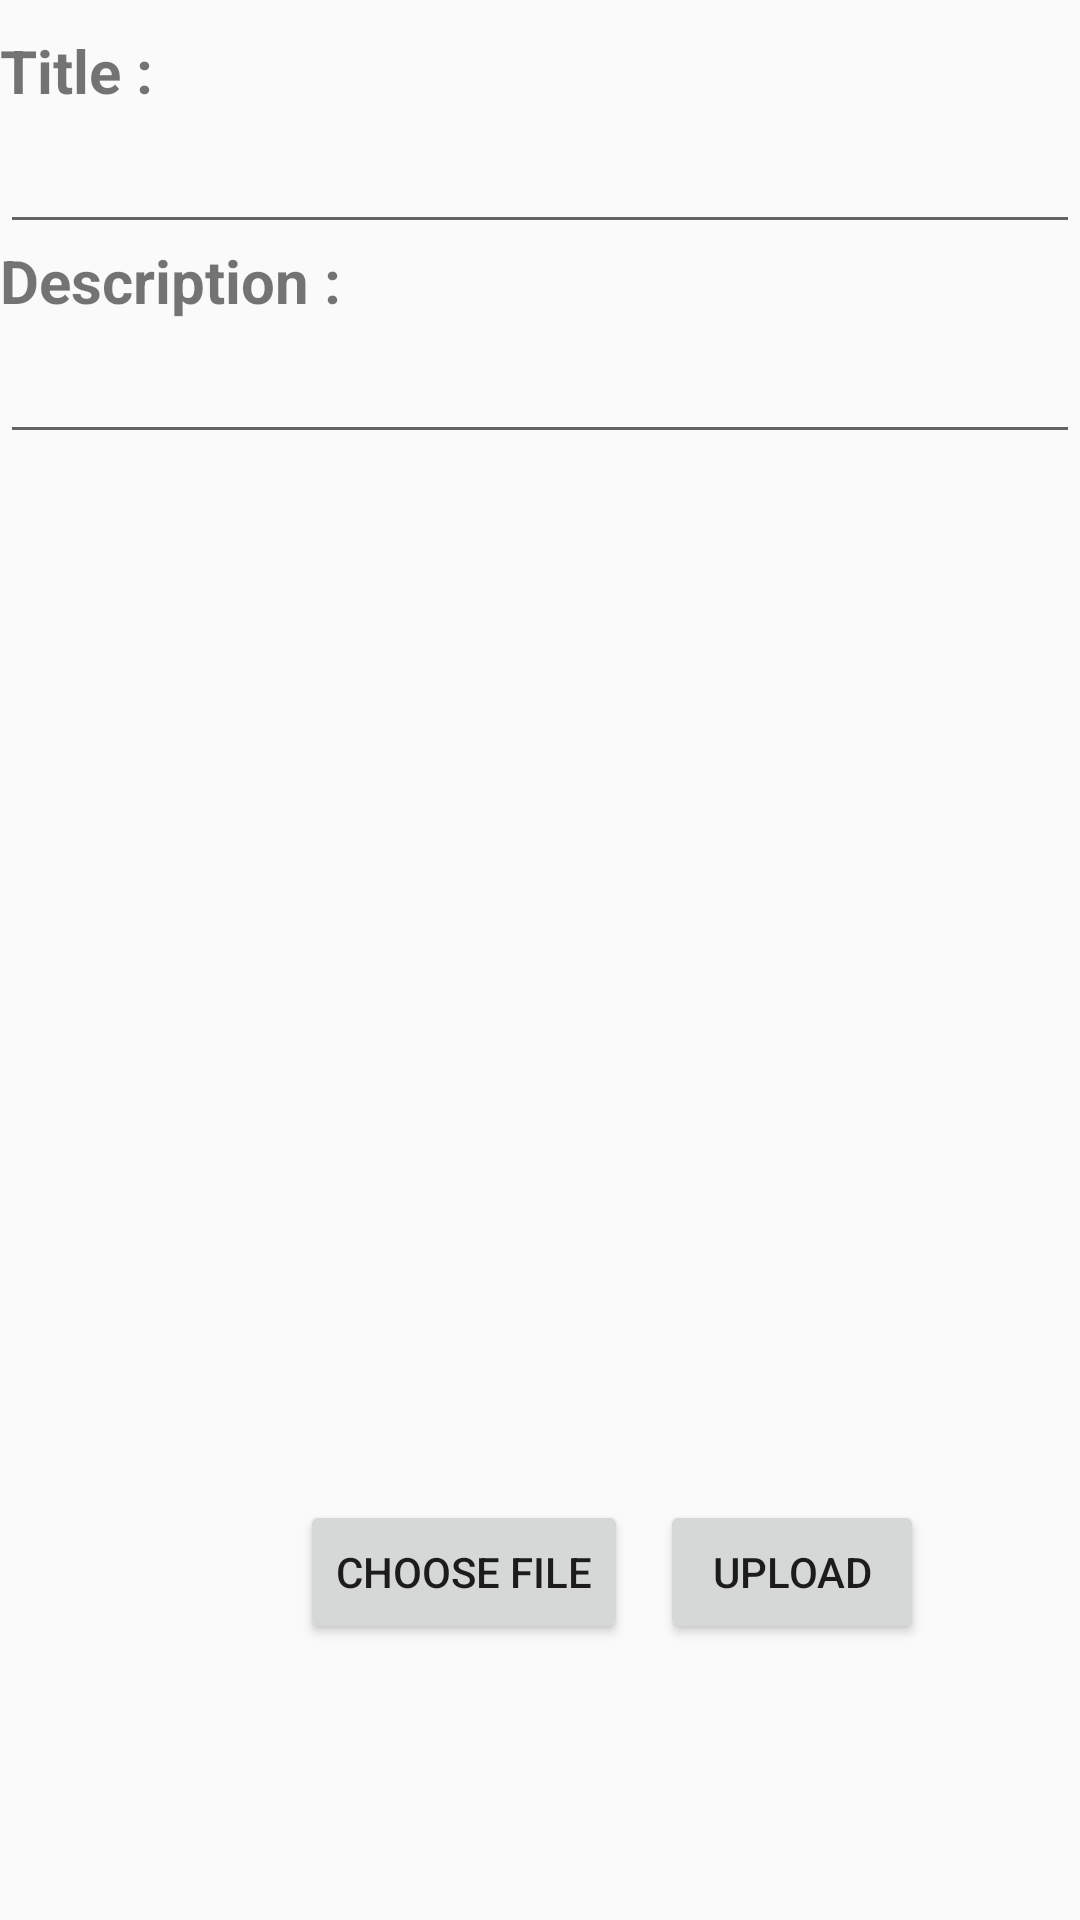

This screen was rendered from an Android layout file. Write that file and the resources it references.
<!-- AndroidManifest.xml: application theme AppTheme -->
<!-- res/layout/post_article.xml -->
<?xml version="1.0" encoding="utf-8"?>
<RelativeLayout xmlns:android="http://schemas.android.com/apk/res/android"
    android:layout_width="match_parent"
    android:layout_height="match_parent">

    <TextView
        android:layout_width="wrap_content"
        android:layout_height="wrap_content"
        android:layout_marginTop="10dp"
        android:text="@string/title"
        android:textSize="20sp"
        android:textStyle="bold" />

    <TextView
        android:layout_width="wrap_content"
        android:layout_height="wrap_content"
        android:layout_marginTop="80dp"
        android:text="@string/description"
        android:textSize="20sp"
        android:textStyle="bold" />

    <EditText
        android:id="@+id/title"
        android:layout_width="378dp"
        android:layout_height="wrap_content"
        android:layout_marginTop="40dp"
        android:inputType="textLongMessage" />

    <EditText
        android:id="@+id/description"
        android:layout_width="378dp"
        android:layout_height="wrap_content"
        android:layout_marginTop="110dp"
        android:inputType="textLongMessage" />

    <ImageView
        android:id="@+id/imageView"
        android:layout_width="match_parent"
        android:layout_height="212dp"
        android:layout_marginTop="200dp"
        android:layout_marginBottom="112dp"
        android:contentDescription="@string/image_desc" />
    <Button
        android:id="@+id/imageFile"
        android:layout_width="wrap_content"
        android:layout_height="wrap_content"
        android:layout_marginStart="100dp"
        android:layout_marginTop="500dp"
        android:text="@string/choose_file"
        android:layout_marginLeft="100dp" />

    <Button
        android:id="@+id/upload"
        android:layout_width="wrap_content"
        android:layout_height="wrap_content"
        android:text="@string/upload"
        android:layout_marginTop="500dp"
        android:layout_marginStart="220dp"
        android:layout_marginLeft="220dp" />

</RelativeLayout>
<!-- resources referenced by this layout -->
<resources>
  <string name="choose_file">Choose File</string>
  <string name="description">Description :</string>
  <string name="image_desc">imageDesc</string>
  <string name="title">Title :</string>
  <string name="upload">Upload</string>
  <style name="AppTheme" parent="Theme.AppCompat.Light.DarkActionBar">
          
          <item name="colorPrimary">@color/colorPrimary</item>
          <item name="colorPrimaryDark">@color/colorPrimaryDark</item>
          <item name="colorAccent">@color/colorAccent</item>
      </style>
  <color name="colorPrimary">#008577</color>
  <color name="colorPrimaryDark">#00574B</color>
  <color name="colorAccent">#D81B60</color>
</resources>
